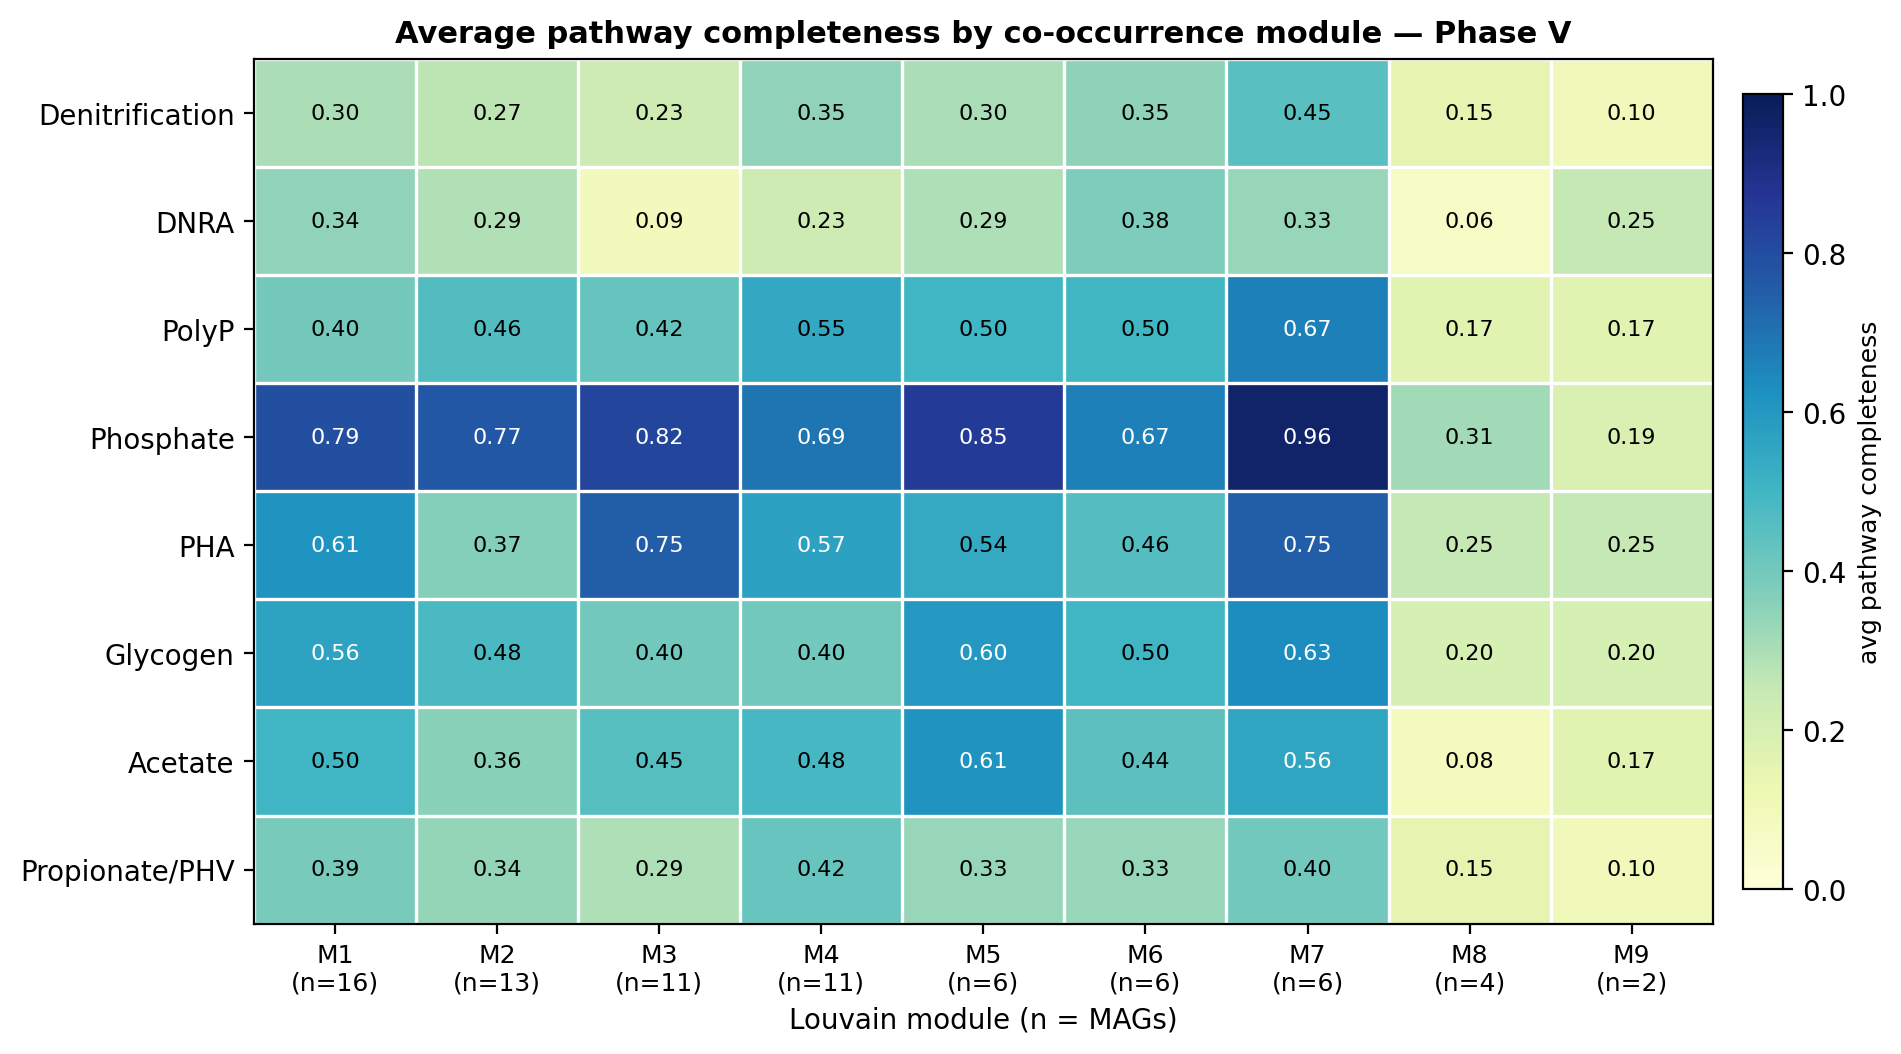

Data behind this chart, as committed beside it:
pathway, M1(n=16), M2(n=13), M3(n=11), M4(n=11), M5(n=6), M6(n=6), M7(n=6), M8(n=4), M9(n=2)
Denitrification, 0.3000, 0.2692, 0.2273, 0.3455, 0.3000, 0.3500, 0.4500, 0.1500, 0.1000
DNRA, 0.3438, 0.2885, 0.0909, 0.2273, 0.2917, 0.3750, 0.3333, 0.0625, 0.2500
PolyP, 0.3958, 0.4615, 0.4242, 0.5455, 0.5000, 0.5000, 0.6667, 0.1667, 0.1667
Phosphate, 0.7891, 0.7692, 0.8182, 0.6932, 0.8542, 0.6667, 0.9583, 0.3125, 0.1875
PHA, 0.6094, 0.3654, 0.7500, 0.5682, 0.5417, 0.4583, 0.7500, 0.2500, 0.2500
Glycogen, 0.5625, 0.4769, 0.4000, 0.4000, 0.6000, 0.5000, 0.6333, 0.2000, 0.2000
Acetate, 0.5000, 0.3590, 0.4545, 0.4848, 0.6111, 0.4444, 0.5556, 0.0833, 0.1667
Propionate/PHV, 0.3875, 0.3385, 0.2909, 0.4182, 0.3333, 0.3333, 0.4000, 0.1500, 0.1000
